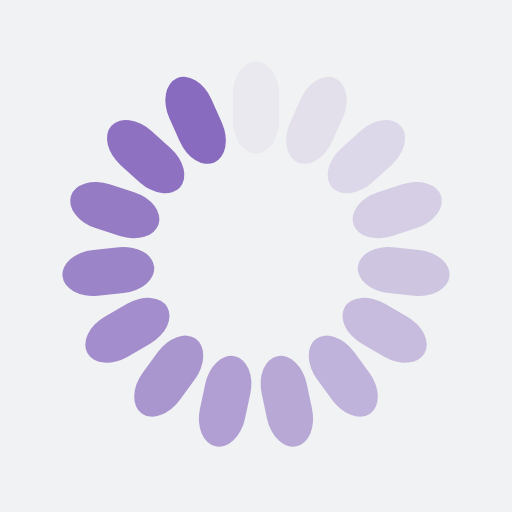
t = 0.00 s
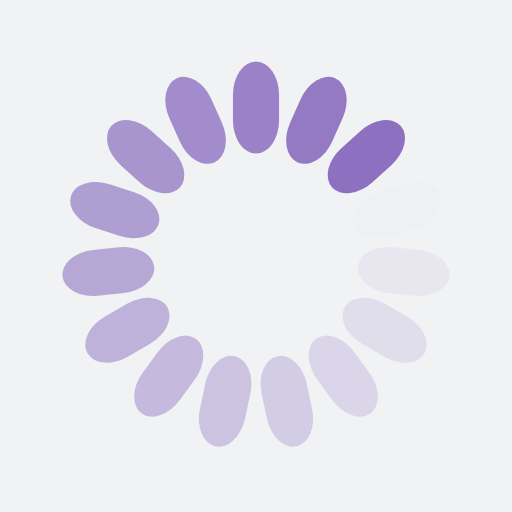
t = 0.23 s
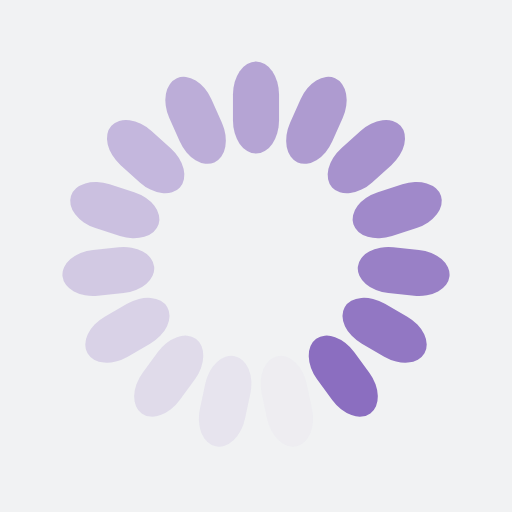
t = 0.47 s
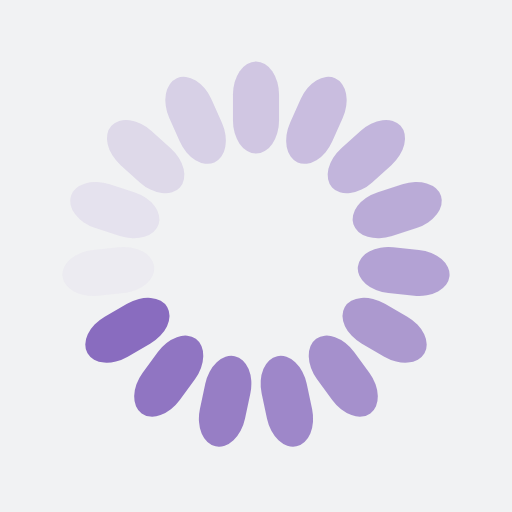
t = 0.70 s

The animated SVG that drew these frames (rendered in a browser with its animation timeline set to each time). Animation: 15 SMIL elements (animate=15); one cycle of 0.94 s, repeats indefinitely.

<?xml version="1.0" encoding="utf-8"?>
<svg xmlns="http://www.w3.org/2000/svg" xmlns:xlink="http://www.w3.org/1999/xlink" style="margin: auto; background: rgb(241, 242, 243); display: block; shape-rendering: auto;" width="200px" height="200px" viewBox="0 0 100 100" preserveAspectRatio="xMidYMid">
<g transform="rotate(0 50 50)">
  <rect x="45.5" y="12" rx="4.5" ry="6.48" width="9" height="18" fill="#886abe">
    <animate attributeName="opacity" values="1;0" keyTimes="0;1" dur="0.9345794392523364s" begin="-0.8722741433021807s" repeatCount="indefinite"></animate>
  </rect>
</g><g transform="rotate(24 50 50)">
  <rect x="45.5" y="12" rx="4.5" ry="6.48" width="9" height="18" fill="#886abe">
    <animate attributeName="opacity" values="1;0" keyTimes="0;1" dur="0.9345794392523364s" begin="-0.8099688473520249s" repeatCount="indefinite"></animate>
  </rect>
</g><g transform="rotate(48 50 50)">
  <rect x="45.5" y="12" rx="4.5" ry="6.48" width="9" height="18" fill="#886abe">
    <animate attributeName="opacity" values="1;0" keyTimes="0;1" dur="0.9345794392523364s" begin="-0.7476635514018691s" repeatCount="indefinite"></animate>
  </rect>
</g><g transform="rotate(72 50 50)">
  <rect x="45.5" y="12" rx="4.5" ry="6.48" width="9" height="18" fill="#886abe">
    <animate attributeName="opacity" values="1;0" keyTimes="0;1" dur="0.9345794392523364s" begin="-0.6853582554517134s" repeatCount="indefinite"></animate>
  </rect>
</g><g transform="rotate(96 50 50)">
  <rect x="45.5" y="12" rx="4.5" ry="6.48" width="9" height="18" fill="#886abe">
    <animate attributeName="opacity" values="1;0" keyTimes="0;1" dur="0.9345794392523364s" begin="-0.6230529595015576s" repeatCount="indefinite"></animate>
  </rect>
</g><g transform="rotate(120 50 50)">
  <rect x="45.5" y="12" rx="4.5" ry="6.48" width="9" height="18" fill="#886abe">
    <animate attributeName="opacity" values="1;0" keyTimes="0;1" dur="0.9345794392523364s" begin="-0.5607476635514018s" repeatCount="indefinite"></animate>
  </rect>
</g><g transform="rotate(144 50 50)">
  <rect x="45.5" y="12" rx="4.5" ry="6.48" width="9" height="18" fill="#886abe">
    <animate attributeName="opacity" values="1;0" keyTimes="0;1" dur="0.9345794392523364s" begin="-0.4984423676012461s" repeatCount="indefinite"></animate>
  </rect>
</g><g transform="rotate(168 50 50)">
  <rect x="45.5" y="12" rx="4.5" ry="6.48" width="9" height="18" fill="#886abe">
    <animate attributeName="opacity" values="1;0" keyTimes="0;1" dur="0.9345794392523364s" begin="-0.43613707165109034s" repeatCount="indefinite"></animate>
  </rect>
</g><g transform="rotate(192 50 50)">
  <rect x="45.5" y="12" rx="4.5" ry="6.48" width="9" height="18" fill="#886abe">
    <animate attributeName="opacity" values="1;0" keyTimes="0;1" dur="0.9345794392523364s" begin="-0.37383177570093457s" repeatCount="indefinite"></animate>
  </rect>
</g><g transform="rotate(216 50 50)">
  <rect x="45.5" y="12" rx="4.5" ry="6.48" width="9" height="18" fill="#886abe">
    <animate attributeName="opacity" values="1;0" keyTimes="0;1" dur="0.9345794392523364s" begin="-0.3115264797507788s" repeatCount="indefinite"></animate>
  </rect>
</g><g transform="rotate(240 50 50)">
  <rect x="45.5" y="12" rx="4.5" ry="6.48" width="9" height="18" fill="#886abe">
    <animate attributeName="opacity" values="1;0" keyTimes="0;1" dur="0.9345794392523364s" begin="-0.24922118380062305s" repeatCount="indefinite"></animate>
  </rect>
</g><g transform="rotate(264 50 50)">
  <rect x="45.5" y="12" rx="4.5" ry="6.48" width="9" height="18" fill="#886abe">
    <animate attributeName="opacity" values="1;0" keyTimes="0;1" dur="0.9345794392523364s" begin="-0.18691588785046728s" repeatCount="indefinite"></animate>
  </rect>
</g><g transform="rotate(288 50 50)">
  <rect x="45.5" y="12" rx="4.5" ry="6.48" width="9" height="18" fill="#886abe">
    <animate attributeName="opacity" values="1;0" keyTimes="0;1" dur="0.9345794392523364s" begin="-0.12461059190031153s" repeatCount="indefinite"></animate>
  </rect>
</g><g transform="rotate(312 50 50)">
  <rect x="45.5" y="12" rx="4.5" ry="6.48" width="9" height="18" fill="#886abe">
    <animate attributeName="opacity" values="1;0" keyTimes="0;1" dur="0.9345794392523364s" begin="-0.06230529595015576s" repeatCount="indefinite"></animate>
  </rect>
</g><g transform="rotate(336 50 50)">
  <rect x="45.5" y="12" rx="4.5" ry="6.48" width="9" height="18" fill="#886abe">
    <animate attributeName="opacity" values="1;0" keyTimes="0;1" dur="0.9345794392523364s" begin="0s" repeatCount="indefinite"></animate>
  </rect>
</g>
</svg>
